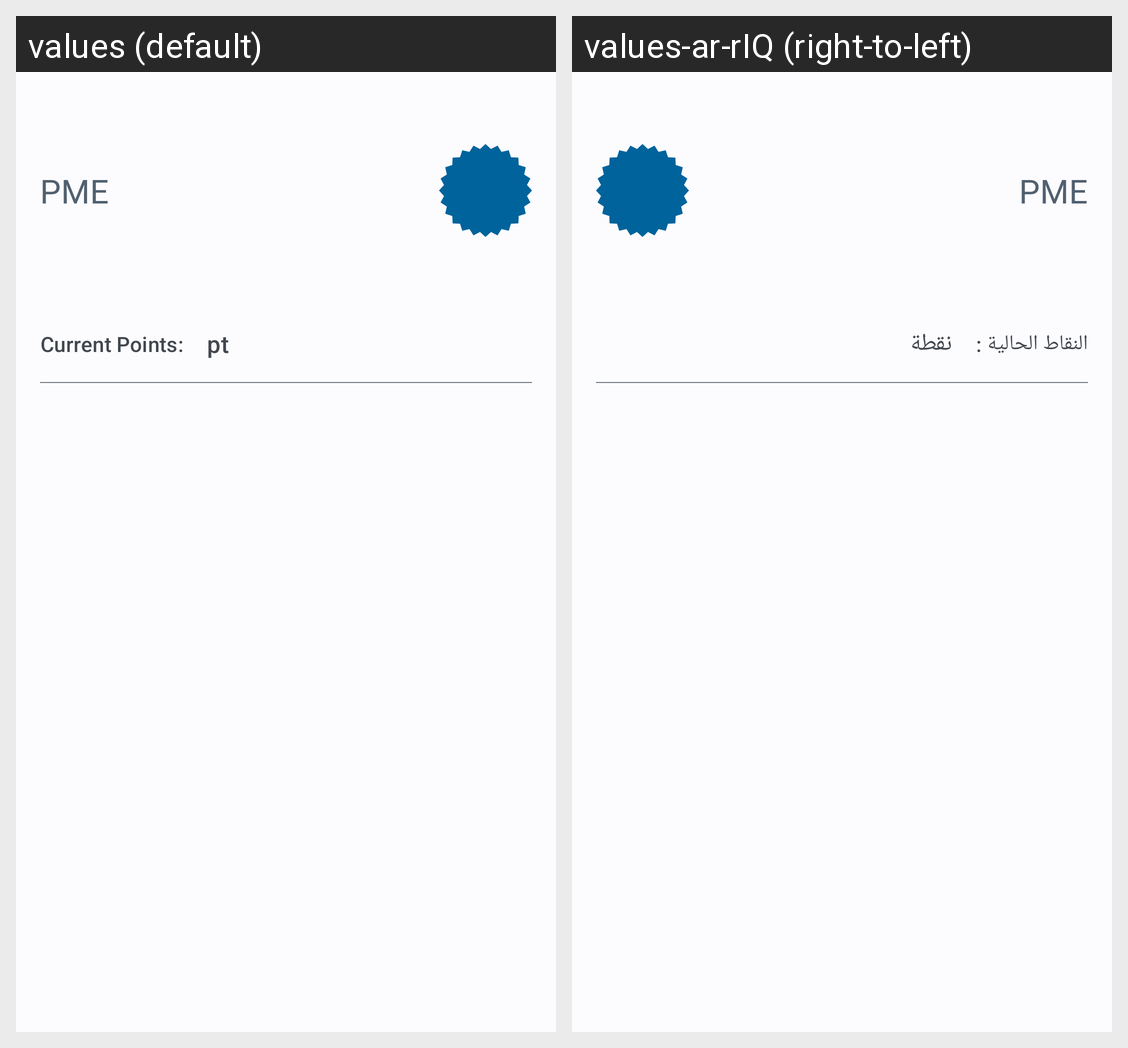

Here is an Android app screen in its default locale and in the app's own translations. Write out the translated-string differences for the strings that appear on this screen.
Android screen res/layout/nav_header_main.xml rendered under 2 locales, left to right: values (default), values-ar-rIQ (right-to-left). Device: Nexus 5 (rendered at 1080×1920; each locale shown at half size, 540×960, under a caption strip naming it); theme AppTheme.
Strings drawn on this screen, with the default value and each locale's value (text and hints the layout hard-codes, and strings that could not be matched under every locale, appear in the picture but are not listed):

pme
  values: PME
  values-ar-rIQ: PME

current_points
  values: Current Points:
  values-ar-rIQ: النقاط الحالية :

pt
  values: pt
  values-ar-rIQ: نقطة
